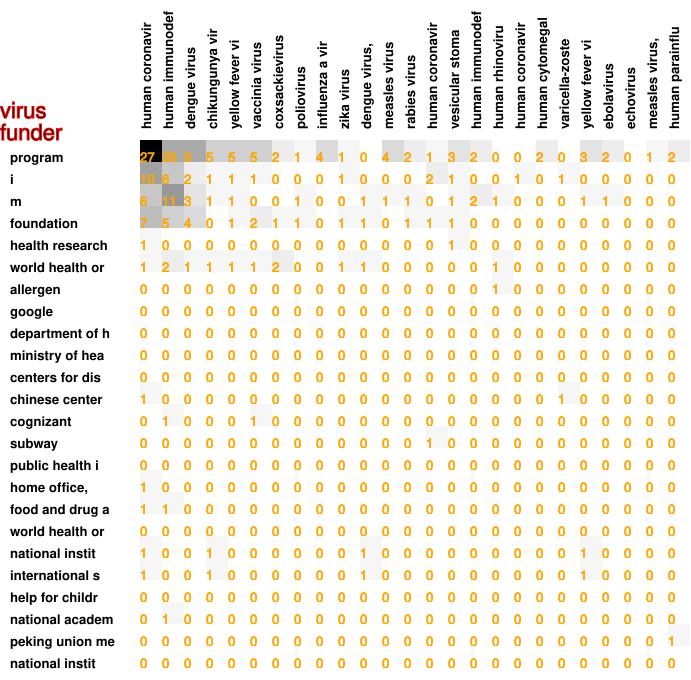

Source data for this figure (header and first rows):
27, 26, 9, 5, 5, 5, 2, 1, 4, 1, 0, 4, 2, 1, 3, 2, 0, 0, 2, 0, 3, 2, 0, 1
10, 6, 2, 1, 1, 1, 0, 0, 0, 1, 0, 0, 0, 2, 1, 0, 0, 1, 0, 1, 0, 0, 0, 0
6, 11, 3, 1, 1, 0, 0, 1, 0, 0, 1, 1, 1, 0, 1, 2, 1, 0, 0, 0, 1, 1, 0, 0
7, 5, 4, 0, 1, 2, 1, 1, 0, 1, 1, 0, 1, 1, 1, 0, 0, 0, 0, 0, 0, 0, 0, 0
1, 0, 0, 0, 0, 0, 0, 0, 0, 0, 0, 0, 0, 0, 1, 0, 0, 0, 0, 0, 0, 0, 0, 0
1, 2, 1, 1, 1, 1, 2, 0, 0, 1, 1, 0, 0, 0, 0, 0, 1, 0, 0, 0, 0, 0, 0, 0
0, 0, 0, 0, 0, 0, 0, 0, 0, 0, 0, 0, 0, 0, 0, 0, 1, 0, 0, 0, 0, 0, 0, 0
0, 0, 0, 0, 0, 0, 0, 0, 0, 0, 0, 0, 0, 0, 0, 0, 0, 0, 0, 0, 0, 0, 0, 0
0, 0, 0, 0, 0, 0, 0, 0, 0, 0, 0, 0, 0, 0, 0, 0, 0, 0, 0, 0, 0, 0, 0, 0
0, 0, 0, 0, 0, 0, 0, 0, 0, 0, 0, 0, 0, 0, 0, 0, 0, 0, 0, 0, 0, 0, 0, 0
0, 0, 0, 0, 0, 0, 0, 0, 0, 0, 0, 0, 0, 0, 0, 0, 0, 0, 0, 0, 0, 0, 0, 0
1, 0, 0, 0, 0, 0, 0, 0, 0, 0, 0, 0, 0, 0, 0, 0, 0, 0, 0, 1, 0, 0, 0, 0
0, 1, 0, 0, 0, 1, 0, 0, 0, 0, 0, 0, 0, 0, 0, 0, 0, 0, 0, 0, 0, 0, 0, 0
0, 0, 0, 0, 0, 0, 0, 0, 0, 0, 0, 0, 0, 1, 0, 0, 0, 0, 0, 0, 0, 0, 0, 0
0, 0, 0, 0, 0, 0, 0, 0, 0, 0, 0, 0, 0, 0, 0, 0, 0, 0, 0, 0, 0, 0, 0, 0
1, 0, 0, 0, 0, 0, 0, 0, 0, 0, 0, 0, 0, 0, 0, 0, 0, 0, 0, 0, 0, 0, 0, 0
1, 1, 0, 0, 0, 0, 0, 0, 0, 0, 0, 0, 0, 0, 0, 0, 0, 0, 0, 0, 0, 0, 0, 0
0, 0, 0, 0, 0, 0, 0, 0, 0, 0, 0, 0, 0, 0, 0, 0, 0, 0, 0, 0, 0, 0, 0, 0
1, 0, 0, 1, 0, 0, 0, 0, 0, 0, 1, 0, 0, 0, 0, 0, 0, 0, 0, 0, 1, 0, 0, 0
1, 0, 0, 1, 0, 0, 0, 0, 0, 0, 1, 0, 0, 0, 0, 0, 0, 0, 0, 0, 1, 0, 0, 0
0, 0, 0, 0, 0, 0, 0, 0, 0, 0, 0, 0, 0, 0, 0, 0, 0, 0, 0, 0, 0, 0, 0, 0
0, 1, 0, 0, 0, 0, 0, 0, 0, 0, 0, 0, 0, 0, 0, 0, 0, 0, 0, 0, 0, 0, 0, 0
0, 0, 0, 0, 0, 0, 0, 0, 0, 0, 0, 0, 0, 0, 0, 0, 0, 0, 0, 0, 0, 0, 0, 0
0, 0, 0, 0, 0, 0, 0, 0, 0, 0, 0, 0, 0, 0, 0, 0, 0, 0, 0, 0, 0, 0, 0, 0
0, 0, 0, 0, 0, 0, 0, 0, 0, 0, 0, 0, 0, 0, 0, 0, 0, 0, 0, 0, 0, 0, 0, 0
